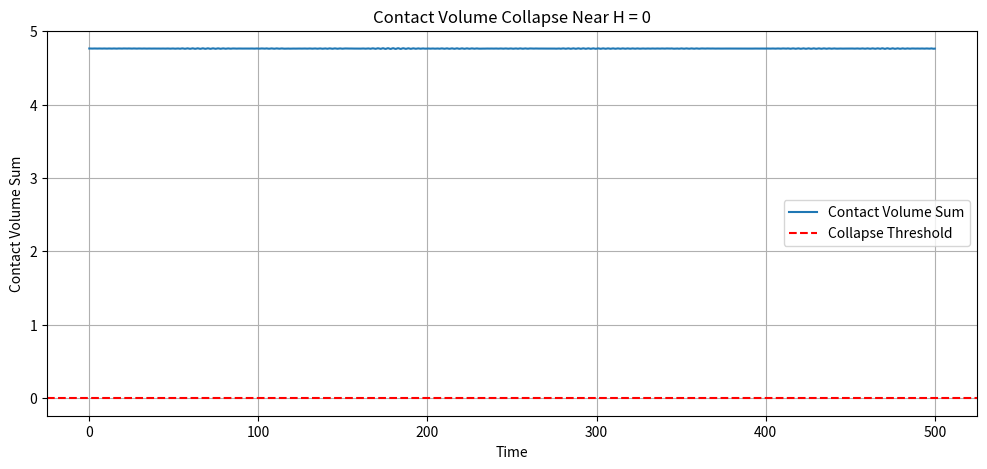
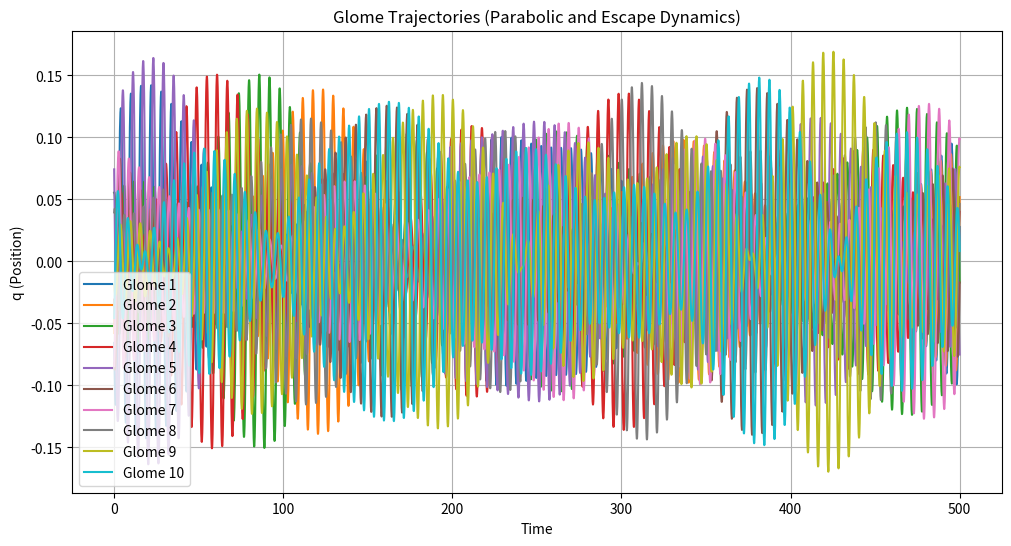
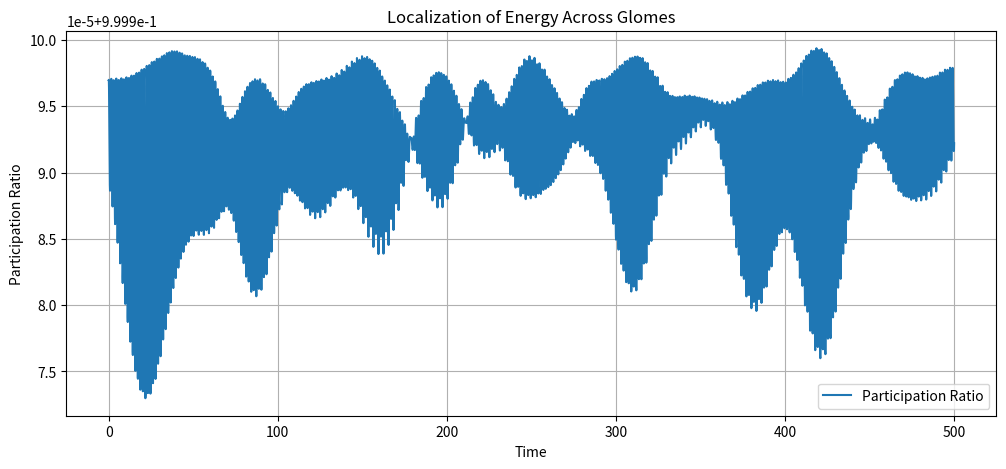

Write Python code to recreate these figures, in order.
import numpy as np
import matplotlib.pyplot as plt
from scipy.integrate import solve_ivp

# Parameters
num_glomes = 10
coupling_strength = 0.05
energy_threshold = 0.01

# Hamiltonian function with coupling
def hamiltonian(q, p, neighbors):
    H0 = 0.5 * p**2 + np.cos(q)  # Internal glome energy
    coupling = coupling_strength * sum(np.cos(q - qn) for qn in neighbors)
    return H0 + coupling

# Reeb vector field generator (canonical form)
def reeb_vector_field(q, p, neighbors):
    dqdt = p
    dpdt = -np.sin(q) - coupling_strength * sum(np.sin(q - qn) for qn in neighbors)
    return dqdt, dpdt

# Derivative function for all glomes
def multi_glome_dynamics(t, y):
    q = y[:num_glomes]
    p = y[num_glomes:]
    dqdt = np.zeros(num_glomes)
    dpdt = np.zeros(num_glomes)

    for i in range(num_glomes):
        # Periodic boundary conditions (glome lattice)
        neighbors = [q[(i - 1) % num_glomes], q[(i + 1) % num_glomes]]
        dqdt[i], dpdt[i] = reeb_vector_field(q[i], p[i], neighbors)

    return np.concatenate([dqdt, dpdt])

# Initial conditions: small random displacements near H ≈ 0
q0 = np.random.uniform(-0.1, 0.1, num_glomes)
p0 = np.random.uniform(-0.1, 0.1, num_glomes)
y0 = np.concatenate([q0, p0])

# Time span
T = 500
t_eval = np.linspace(0, T, 5000)

# Solve the ODE
sol = solve_ivp(multi_glome_dynamics, [0, T], y0, t_eval=t_eval, method='RK45')

# Track contact volume collapse
contact_volumes = []
for i in range(len(sol.t)):
    q = sol.y[:num_glomes, i]
    p = sol.y[num_glomes:, i]
    volumes = np.array([1 / (1 + abs(hamiltonian(q[j], p[j], [q[(j - 1) % num_glomes], q[(j + 1) % num_glomes]]))) for j in range(num_glomes)])
    contact_volumes.append(np.sum(volumes))

# Plot contact volume evolution
plt.figure(figsize=(12, 5))
plt.plot(sol.t, contact_volumes, label='Contact Volume Sum')
plt.axhline(y=0, color='r', linestyle='--', label='Collapse Threshold')
plt.xlabel('Time')
plt.ylabel('Contact Volume Sum')
plt.title('Contact Volume Collapse Near H = 0')
plt.legend()
plt.grid()
plt.show()

# Plot glome trajectories
plt.figure(figsize=(12, 6))
for i in range(num_glomes):
    plt.plot(sol.t, sol.y[i, :], label=f'Glome {i+1}')
plt.xlabel('Time')
plt.ylabel('q (Position)')
plt.title('Glome Trajectories (Parabolic and Escape Dynamics)')
plt.legend()
plt.grid()
plt.show()

# Participation ratio to quantify localization
mode_energies = np.zeros((num_glomes, len(sol.t)))
for i in range(len(sol.t)):
    q = sol.y[:num_glomes, i]
    p = sol.y[num_glomes:, i]
    for j in range(num_glomes):
        mode_energies[j, i] = hamiltonian(q[j], p[j], [q[(j - 1) % num_glomes], q[(j + 1) % num_glomes]])

participation_ratios = []
for i in range(len(sol.t)):
    energy_sq = np.sum(mode_energies[:, i]**2)
    energy_sum_sq = (np.sum(mode_energies[:, i]))**2
    PR = energy_sum_sq / (num_glomes * energy_sq + 1e-10)
    participation_ratios.append(PR)

plt.figure(figsize=(12, 5))
plt.plot(sol.t, participation_ratios, label='Participation Ratio')
plt.xlabel('Time')
plt.ylabel('Participation Ratio')
plt.title('Localization of Energy Across Glomes')
plt.legend()
plt.grid()
plt.show()

print("Simulation completed: higher-dimensional glome coupling, parabolic escape, and localization dynamics computed.")
